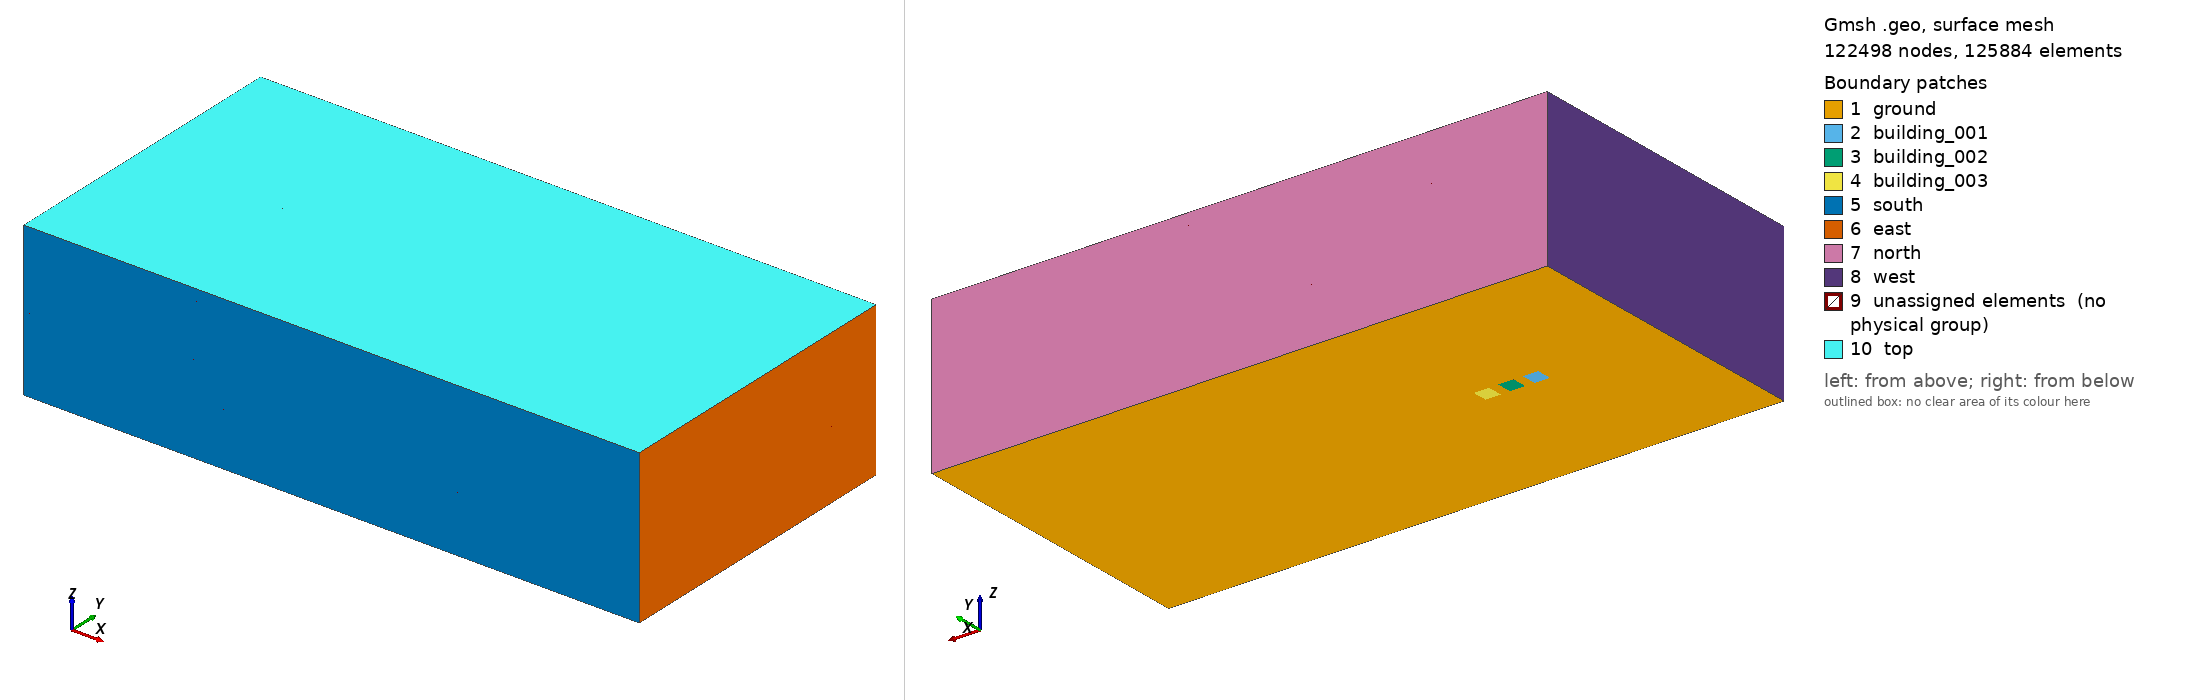

Gmsh geometry script, surface-meshed: 122498 nodes, 125884 surface elements. Boundary patches (legend numbers): 1 ground, 2 building_001, 3 building_002, 4 building_003, 5 south, 6 east, 7 north, 8 west, 9 unassigned elements (no physical group), 10 top. Left view from above one corner, right view from below the opposite corner. Legend entries are the model's physical surfaces; 'unassigned elements' are surfaces in no physical group. The drawing asked Gmsh for element sizes between 1% and 20% of the model's largest extent; the script's own settings can give other sizes.

=== 3.city.geo (drawn) ===
/*******************************************************************************
*                                                                              *
*  Benchmark city mesh                                                         *
*                                                                              *
*  This script reads file "3_building.geo"                                     *
*                                                                              *
*******************************************************************************/

//------------------------------------------------------------------------------
//
// Parameters defining domain extents, buildings and mesh resolution
// (This should be fiddled with, but with care)
//
//------------------------------------------------------------------------------

PERIODIC  =  0;  // or 0
ANGLE_DEG =  0.0;

// Number of layers
N_LAYERS     = 35;
N_SKY_LAYERS = 20;

// Height of the volume
SKY_HIGH    = 10.0;      // max height of the domain
URBAN_HIGH  =  3.5;      // height 0.5 above the buildings

DELTA_H_MIN = URBAN_HIGH / N_LAYERS;
L_TARGET    = SKY_HIGH - URBAN_HIGH;

// Coordinates of the problem domain (the whole piece of simulated land)
GROUND_X_MIN = -10.0;
GROUND_X_MAX =  30.0;
GROUND_Y_MIN = -10.0;
GROUND_Y_MAX =  10.0;

// Coordinates of the city (where buildings will reside)
CITY_X_MIN = -5.5;
CITY_X_MAX = 14.5;
CITY_Y_MIN = -3.5;
CITY_Y_MAX =  3.5;

// Resolutions in the city (min) and country side (max)
DELTA_MIN = 0.2;
DELTA_MAX = 0.5;

// Transition between fine and coarse mesh, ...
// ... between city and the rest of the domain
CITY_LIMIT_WIDTH = 0.8;

//------------------------------------------------------------------------------
//
// Parameters for the problem definition algorithms
// (These are better kept untouched)
//
//------------------------------------------------------------------------------
GROUND_LOOP         = 100;                // ground loop number
HOLE_LOOP_START     = GROUND_LOOP + 100;  // hole definitions
BASE_LOOP_START     = GROUND_LOOP + 500;  // buildings' base definitions
GROUND_SURF         = 100;                // ground surface number
MAX_BUILDING_HEIGHT = 300;
MAXN                =   8;                // max nodes per building
TINY                =   1.0e-3;
HUGE                =   1.0e+3;
ANGLE_RAD           = ANGLE_DEG * Pi / 180.0;

//------------------------------------------------------------------------------
//
// Points and lines defining the extents of the ground domain
//
//------------------------------------------------------------------------------

//SetFactory("OpenCASCADE");

Printf("Defining ground");
Point(1) = {GROUND_X_MIN, GROUND_Y_MIN, 0};
Point(2) = {GROUND_X_MAX, GROUND_Y_MIN, 0};
Point(3) = {GROUND_X_MAX, GROUND_Y_MAX, 0};
Point(4) = {GROUND_X_MIN, GROUND_Y_MAX, 0};
Line(1) = {1, 2};
Line(2) = {2, 3};
Line(3) = {3, 4};
Line(4) = {4, 1};
Curve Loop(GROUND_LOOP) = {1, 2, 3, 4};

//---------------------------------
// Define all buildings' positions
//---------------------------------
Printf("Including file 3_buildings.geo");
Include "3_buildings.geo";

// Rotate them
For b In { 1 : n_buildings }
  For n In{ 1 : node_b(b) }
    i = MAXN*b + n;
    x(i) = xo(i) * Cos(ANGLE_RAD) - yo(i) * Sin(ANGLE_RAD);
    y(i) = xo(i) * Sin(ANGLE_RAD) + yo(i) * Cos(ANGLE_RAD);
  EndFor
EndFor

//-----------------------------------------------------------------------
// Browse through all buildings to define points and lines defining them
//-----------------------------------------------------------------------
Printf("Defining all buildings");
For b In { 1 : n_buildings }

  // Browse through nodes of the building "b"
  For n In{ 1 : node_b(b) }
    delta = DELTA_MIN;
    If( d(MAXN*b + n)/3.0 < delta )
      delta = d(MAXN*b + n)/6.0;
    EndIf
    Point(MAXN*b + n) = {x(MAXN*b + n),
                         y(MAXN*b + n),
                         0,
                         delta};
  EndFor

  // Lines defining the building
  For n In{ 1 : node_b(b)-1 }
    Line(MAXN*b + n) = {MAXN*b + n, MAXN*b + n + 1};
  EndFor
  Line(MAXN*b + node_b(b)) = {MAXN*b + node_b(b), MAXN*b + 1};

  // Anticlockwise curves (holes)
  Curve Loop(HOLE_LOOP_START + b) = {MAXN*b + 1 : MAXN*b + node_b(b)};

  // Clockwise curves (buidlings' bases)
  Curve Loop(BASE_LOOP_START + b) = {MAXN*b + 1 : MAXN*b + node_b(b)};
EndFor


//------------------------------------------------------------------------------
//
// Define surfaces
//
//------------------------------------------------------------------------------


//----------------------------------------
// Define ground surface witout buildings
//----------------------------------------
Printf("Defining ground surface %g", GROUND_SURF);
If(n_buildings > 0)
  Plane Surface(GROUND_SURF) = {GROUND_LOOP,
                                HOLE_LOOP_START + 1:
                                HOLE_LOOP_START + n_buildings};
Else
  Plane Surface(GROUND_SURF) = {GROUND_LOOP};
EndIf

//-----------------------------------
// Add individual buildings surfaces
//-----------------------------------
For b In { 1 : n_buildings }
  Printf("Defining building surface %g", GROUND_SURF + b);
  Plane Surface(GROUND_SURF + b) = {BASE_LOOP_START + b};
EndFor


//------------------------------------------------------------------------------
//
// Define mesh
//
//------------------------------------------------------------------------------


//----------------------------
// First the spacing function
//----------------------------
Printf("Defining spacing function with DELTA_MIN - DELTA_MAX: %g - %g",
       DELTA_MIN, DELTA_MAX);
Field[1] = MathEval;
Field[1].F = Sprintf("  (%5.2g)
                      + (%5.2g) * (1.0-(0.5*(  tanh((x-(%5.2g))/(%5.2g))
                                             - tanh((x-(%5.2g))/(%5.2g))))
                                      *(0.5*(  tanh((y-(%5.2g))/(%5.2g))
                                             - tanh((y-(%5.2g))/(%5.2g)))) )",
  DELTA_MIN,
  DELTA_MAX - DELTA_MIN,
  CITY_X_MIN, CITY_LIMIT_WIDTH,
  CITY_X_MAX, CITY_LIMIT_WIDTH,
  CITY_Y_MIN, CITY_LIMIT_WIDTH,
  CITY_Y_MAX, CITY_LIMIT_WIDTH);
Background Field = 1;


//---------------------------------------------------
// Generate mesh on the ground, and on all the bases
//---------------------------------------------------
Recombine Surface{GROUND_SURF};
For b In { 1 : n_buildings }
  Recombine Surface{GROUND_SURF + b};
EndFor

// This experimental algorithm could give better results
Mesh.Algorithm = 8;

// Uncomment the following line to try the full-quad algorithm:
// Mesh.RecombinationAlgorithm = 2; // or 3

//---------------
// Create volume
//---------------

Extrude {0,0, URBAN_HIGH} {
  Surface {GROUND_SURF:GROUND_SURF+n_buildings};
  Layers {N_LAYERS};
  Recombine;
}

//--------------------------------------------
// Progressivelly expand more towards the sky
//--------------------------------------------
p           = 0.99;  // initial progression
d           = 0.05;  // initial increment in progression

// Initial length
l = DELTA_H_MIN * (1 - p^(N_SKY_LAYERS)) / (1 - p);
Printf("Length with progression %g is %g", p, l);

// Length through iterations
For iter In{1:40}
  If(l > L_TARGET)  // if current length is larger than the target ...
    p = p - d;      // ... reduce the progression
    l = DELTA_H_MIN * (1 - p^(N_SKY_LAYERS)) / (1 - p);
    If(l < L_TARGET) d = d * 0.5; EndIf
  EndIf
  If(l < L_TARGET)  // if current length is smaller than the target ...
    p = p + d;      // ... increase the progression
    l = DELTA_H_MIN * (1 - p^(N_SKY_LAYERS)) / (1 - p);
    If(l > L_TARGET) d = d * 0.5; EndIf
  EndIf
  Printf("Iteration %g; Length with progression %g is %g", iter, p, l);
EndFor

For lay In{ 1 : N_SKY_LAYERS }
  If(lay == 1)
    delta_cur = DELTA_H_MIN;  // current delta
    z_cur     = URBAN_HIGH;
  Else
    z_cur     += delta_cur;
    delta_cur *= p;
  EndIf
  Printf("Layer %g; height %g", lay, z_cur);
  Extrude {0, 0, delta_cur} {
    Surface{Surface In BoundingBox{-HUGE, -HUGE, z_cur-TINY,
                                   +HUGE, +HUGE, z_cur+TINY}};
    Layers {1};
    Recombine;
  }
EndFor

//------------------------------------------------------------------------------
//
// Define boundary conditions
//
//------------------------------------------------------------------------------

//--------
// Ground
//--------
Physical Surface("ground") = {GROUND_SURF};

//-----------
// Buildings
//-----------

For h In { 0 : MAX_BUILDING_HEIGHT }  // browse through all heights
  exists = 0;

  For b In { 1 : n_buildings }        // browse through all buildings

    // Add the buildings whose height matches "h"
    If(height_b(b) == h)  // found a building with matching height
      If(exists == 0)     // is it the first building at this height
        exists = 1;       // not any more
        Physical Surface(Sprintf("building_%03g", h)) = {GROUND_SURF + b};
      Else                // not the first building at this height, append
        Physical Surface(Sprintf("building_%03g", h)) += {GROUND_SURF + b};
      EndIf
    EndIf

  EndFor
EndFor

//---------------------------------------------
// East, west, south, north and eventually top
//---------------------------------------------

If( PERIODIC == 0 )
  Physical Surface("west")
    = {Surface In BoundingBox{GROUND_X_MIN-TINY, -HUGE, -HUGE,
                              GROUND_X_MIN+TINY, +HUGE, +HUGE}};
  Physical Surface("east")
    = {Surface In BoundingBox{GROUND_X_MAX-TINY, -HUGE, -HUGE,
                              GROUND_X_MAX+TINY, +HUGE, +HUGE}};
  Physical Surface("south")
    = {Surface In BoundingBox{-HUGE, GROUND_Y_MIN-TINY, -HUGE,
                              +HUGE, GROUND_Y_MIN+TINY, +HUGE}};
  Physical Surface("north")
    = {Surface In BoundingBox{-HUGE, GROUND_Y_MAX-TINY, -HUGE,
                              +HUGE, GROUND_Y_MAX+TINY, +HUGE}};
Else
  Physical Surface("east-west")
    = {Surface In BoundingBox{GROUND_X_MIN-TINY, -HUGE, -HUGE,
                              GROUND_X_MIN+TINY, +HUGE, +HUGE}};
    + {Surface In BoundingBox{GROUND_X_MAX-TINY, -HUGE, -HUGE,
                              GROUND_X_MAX+TINY, +HUGE, +HUGE}};
  Physical Surface("north-south")
    = {Surface In BoundingBox{-HUGE, GROUND_Y_MIN-TINY, -HUGE,
                              +HUGE, GROUND_Y_MIN+TINY, +HUGE}};
    + {Surface In BoundingBox{-HUGE, GROUND_Y_MAX-TINY, -HUGE,
                              +HUGE, GROUND_Y_MAX+TINY, +HUGE}};
EndIf
Physical Surface("top")
  = {Surface In BoundingBox{-HUGE, -HUGE, SKY_HIGH-TINY,
                            +HUGE, +HUGE, SKY_HIGH+TINY}};

//------------------------------------------------------------------------------
//
// Create pysical volume
//
//------------------------------------------------------------------------------
Physical Volume("interior") = { 1 : 1 + n_buildings + 10000 };


=== 3_buildings.geo (included by 3.city.geo) ===
//--------------------------------
// Definition of buildings begins
//--------------------------------
n_buildings =    3;

// Building with ID:      1
b         =    1;
node_b(b) =    4;
xo(MAXN*b + 1) = -2.1;  yo(MAXN*b + 1) = -0.5;  d(MAXN*b + 1) = 0.5;
xo(MAXN*b + 2) = -1.1;  yo(MAXN*b + 2) = -0.5;  d(MAXN*b + 2) = 0.5;
xo(MAXN*b + 3) = -1.1;  yo(MAXN*b + 3) =  0.5;  d(MAXN*b + 3) = 0.5;
xo(MAXN*b + 4) = -2.1;  yo(MAXN*b + 4) =  0.5;  d(MAXN*b + 4) = 0.5;
height_b(b) =    1;

// Building with ID:      2
b         =    2;
node_b(b) =    4;
xo(MAXN*b + 1) = -0.5;  yo(MAXN*b + 1) = -0.5;  d(MAXN*b + 1) = 0.5;
xo(MAXN*b + 2) =  0.5;  yo(MAXN*b + 2) = -0.5;  d(MAXN*b + 2) = 0.5;
xo(MAXN*b + 3) =  0.5;  yo(MAXN*b + 3) =  0.5;  d(MAXN*b + 3) = 0.5;
xo(MAXN*b + 4) = -0.5;  yo(MAXN*b + 4) =  0.5;  d(MAXN*b + 4) = 0.5;
height_b(b) =    2;

// Building with ID:      3
b         =    3;
node_b(b) =    4;
xo(MAXN*b + 1) =  1.1;  yo(MAXN*b + 1) = -0.5;  d(MAXN*b + 1) = 0.5;
xo(MAXN*b + 2) =  2.1;  yo(MAXN*b + 2) = -0.5;  d(MAXN*b + 2) = 0.5;
xo(MAXN*b + 3) =  2.1;  yo(MAXN*b + 3) =  0.5;  d(MAXN*b + 3) = 0.5;
xo(MAXN*b + 4) =  1.1;  yo(MAXN*b + 4) =  0.5;  d(MAXN*b + 4) = 0.5;
height_b(b) =    3;
